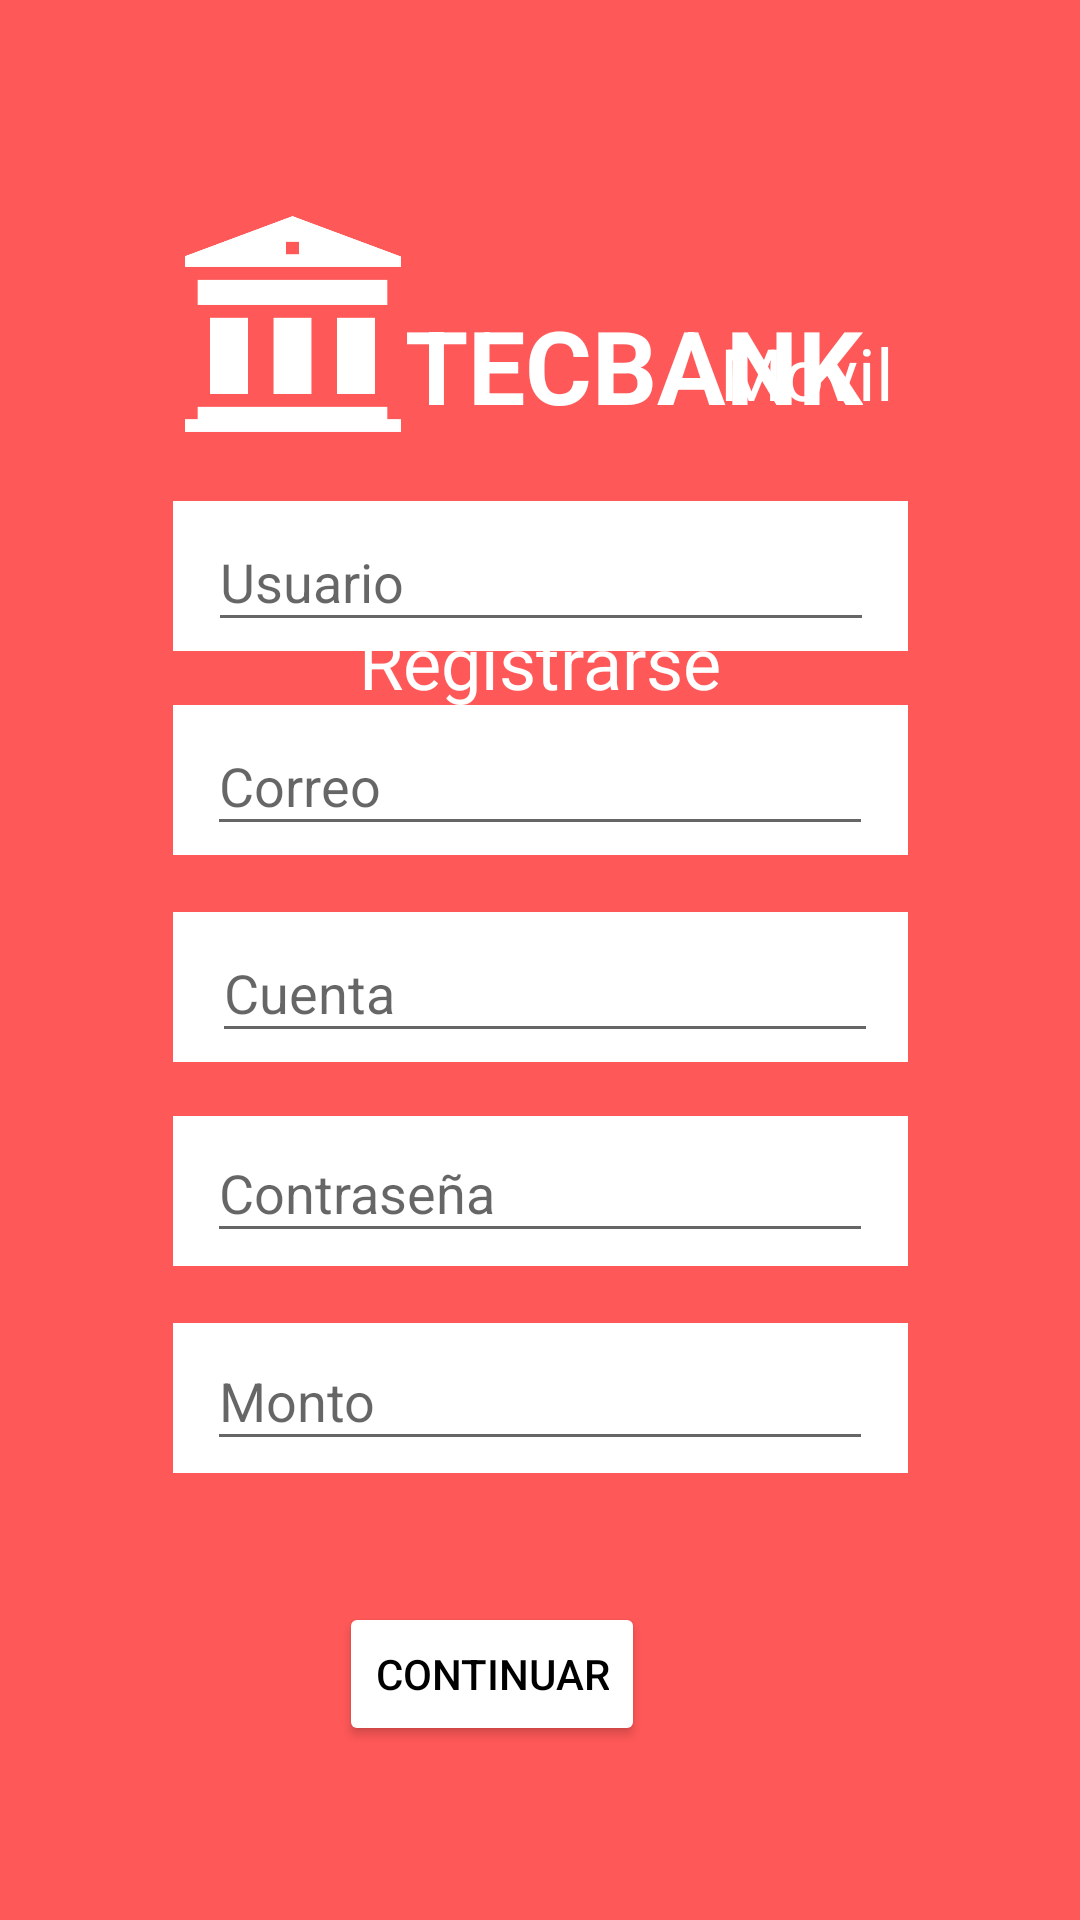

Produce the Android XML layout that renders to this screen, including the resource entries it uses.
<!-- AndroidManifest.xml: application theme Theme.TECBANK -->
<!-- res/layout/activity_register.xml -->
<?xml version="1.0" encoding="utf-8"?>
<androidx.constraintlayout.widget.ConstraintLayout xmlns:android="http://schemas.android.com/apk/res/android"
    xmlns:tools="http://schemas.android.com/tools"
    xmlns:app="http://schemas.android.com/apk/res-auto"
    android:layout_width="match_parent"
    android:background="#FF5858"
    android:layout_height="match_parent"
    tools:context=".register">

    <TextView
        android:id="@+id/t2"
        android:layout_width="60dp"
        android:layout_height="35dp"
        android:layout_marginTop="108dp"
        android:layout_marginEnd="60dp"
        android:contentDescription="@string/app_name"
        android:fontFamily="sans-serif"
        android:text="@string/movil"
        android:textColor="@color/white"
        android:textSize="24sp"
        android:textStyle="normal"
        android:visibility="visible"
        app:layout_constraintEnd_toEndOf="parent"
        app:layout_constraintTop_toTopOf="parent" />

    <androidx.constraintlayout.widget.ConstraintLayout
        android:id="@+id/constraintLayout8"
        android:layout_width="245dp"
        android:layout_height="50dp"
        android:layout_marginStart="83dp"
        android:layout_marginEnd="83dp"
        android:layout_marginBottom="43dp"
        android:background="@color/white"
        app:layout_constraintBottom_toTopOf="@+id/Rcontinuar"
        app:layout_constraintEnd_toEndOf="parent"
        app:layout_constraintStart_toStartOf="parent">

        <EditText
            android:id="@+id/Rmonto"
            android:layout_width="222dp"
            android:layout_height="43dp"
            android:layout_marginStart="13dp"
            android:layout_marginTop="3dp"
            android:layout_marginEnd="13dp"
            android:layout_marginBottom="4dp"
            android:ems="10"
            android:hint="@string/monto"
            android:inputType="number"
            android:minHeight="48dp"
            app:layout_constraintBottom_toBottomOf="parent"
            app:layout_constraintEnd_toEndOf="parent"
            app:layout_constraintHorizontal_bias="0.666"
            app:layout_constraintStart_toStartOf="parent"
            app:layout_constraintTop_toTopOf="parent"
            tools:ignore="TouchTargetSizeCheck"
            android:autofillHints="" />
    </androidx.constraintlayout.widget.ConstraintLayout>

    <TextView
        android:id="@+id/textView"
        android:layout_width="wrap_content"
        android:layout_height="wrap_content"
        android:layout_marginTop="99dp"
        android:contentDescription="@string/app_name"
        android:fontFamily="sans-serif"
        android:freezesText="false"
        android:text="@string/tecbank"
        android:textColor="@color/white"
        android:textSize="34sp"
        android:textStyle="bold"
        app:layout_constraintStart_toEndOf="@+id/imageView"
        app:layout_constraintTop_toTopOf="parent" />

    <ImageView
        android:id="@+id/imageView"
        android:layout_width="75dp"
        android:layout_height="72dp"
        android:layout_marginStart="60dp"
        android:layout_marginTop="72dp"
        android:contentDescription="@string/app_name"
        app:layout_constraintStart_toStartOf="parent"
        app:layout_constraintTop_toTopOf="parent"
        app:srcCompat="@drawable/bank2" />

    <TextView
        android:id="@+id/t"
        android:layout_width="wrap_content"
        android:layout_height="wrap_content"
        android:layout_marginStart="145dp"
        android:layout_marginTop="60dp"
        android:layout_marginEnd="145dp"
        android:text="@string/registrarse"
        android:textColor="#FFFFFF"
        android:textSize="24sp"
        app:layout_constraintEnd_toEndOf="parent"
        app:layout_constraintStart_toStartOf="parent"
        app:layout_constraintTop_toBottomOf="@+id/textView" />

    <Button
        android:id="@+id/Rcontinuar"
        android:layout_width="wrap_content"
        android:layout_height="wrap_content"
        android:layout_marginStart="145dp"
        android:layout_marginEnd="145dp"
        android:layout_marginBottom="58dp"
        android:backgroundTint="@color/white"
        android:text="@string/continuar"
        android:textColor="@color/black"
        app:cornerRadius="10dp"
        app:layout_constraintBottom_toBottomOf="parent"
        app:layout_constraintEnd_toEndOf="parent"
        app:layout_constraintHorizontal_bias="1.0"
        app:layout_constraintStart_toStartOf="parent"
        tools:ignore="TextContrastCheck" />

    <androidx.constraintlayout.widget.ConstraintLayout
        android:layout_width="245dp"
        android:layout_height="50dp"
        android:layout_marginStart="83dp"
        android:layout_marginEnd="83dp"
        android:layout_marginBottom="18dp"
        android:background="@color/white"
        app:layout_constraintBottom_toTopOf="@+id/constraintLayout11"
        app:layout_constraintEnd_toEndOf="parent"
        app:layout_constraintStart_toStartOf="parent">

        <EditText
            android:id="@+id/Rusuario"
            android:layout_width="222dp"
            android:layout_height="43dp"
            android:layout_marginStart="13dp"
            android:layout_marginTop="4dp"
            android:layout_marginEnd="13dp"
            android:layout_marginBottom="3dp"
            android:ems="10"
            android:hint="@string/usuario"
            android:inputType="textPersonName"
            android:minHeight="48dp"
            app:layout_constraintBottom_toBottomOf="parent"
            app:layout_constraintEnd_toEndOf="parent"
            app:layout_constraintStart_toStartOf="parent"
            app:layout_constraintTop_toTopOf="parent"
            tools:ignore="TouchTargetSizeCheck,TextContrastCheck"
            android:autofillHints="" />
    </androidx.constraintlayout.widget.ConstraintLayout>

    <androidx.constraintlayout.widget.ConstraintLayout
        android:id="@+id/constraintLayout11"
        android:layout_width="245dp"
        android:layout_height="50dp"
        android:layout_marginStart="83dp"
        android:layout_marginEnd="83dp"
        android:layout_marginBottom="19dp"
        android:background="@color/white"
        app:layout_constraintBottom_toTopOf="@+id/constraintLayout10"
        app:layout_constraintEnd_toEndOf="parent"
        app:layout_constraintStart_toStartOf="parent">

        <EditText
            android:id="@+id/Rcorreo"
            android:layout_width="222dp"
            android:layout_height="43dp"
            android:layout_marginStart="13dp"
            android:layout_marginTop="4dp"
            android:layout_marginEnd="13dp"
            android:layout_marginBottom="3dp"
            android:ems="10"
            android:hint="@string/correo"
            android:inputType="textPersonName"
            android:minHeight="48dp"
            app:layout_constraintBottom_toBottomOf="parent"
            app:layout_constraintEnd_toEndOf="parent"
            app:layout_constraintHorizontal_bias="0.666"
            app:layout_constraintStart_toStartOf="parent"
            app:layout_constraintTop_toTopOf="parent"
            tools:ignore="TouchTargetSizeCheck"
            android:importantForAutofill="no" />
    </androidx.constraintlayout.widget.ConstraintLayout>

    <androidx.constraintlayout.widget.ConstraintLayout
        android:id="@+id/constraintLayout10"
        android:layout_width="245dp"
        android:layout_height="50dp"
        android:layout_marginStart="83dp"
        android:layout_marginEnd="83dp"
        android:layout_marginBottom="18dp"
        android:background="@color/white"
        app:layout_constraintBottom_toTopOf="@+id/constraintLayout9"
        app:layout_constraintEnd_toEndOf="parent"
        app:layout_constraintStart_toStartOf="parent">

        <EditText
            android:id="@+id/RCuenta"
            android:layout_width="222dp"
            android:layout_height="43dp"
            android:layout_marginStart="13dp"
            android:layout_marginTop="4dp"
            android:layout_marginEnd="13dp"
            android:layout_marginBottom="3dp"
            android:ems="10"
            android:hint="@string/cuenta"
            android:inputType="textPersonName"
            android:minHeight="48dp"
            app:layout_constraintBottom_toBottomOf="parent"
            app:layout_constraintEnd_toEndOf="parent"
            app:layout_constraintHorizontal_bias="0.0"
            app:layout_constraintStart_toStartOf="parent"
            app:layout_constraintTop_toTopOf="parent"
            tools:ignore="TouchTargetSizeCheck"
            android:autofillHints="" />
    </androidx.constraintlayout.widget.ConstraintLayout>

    <androidx.constraintlayout.widget.ConstraintLayout
        android:id="@+id/constraintLayout9"
        android:layout_width="245dp"
        android:layout_height="50dp"
        android:layout_marginStart="83dp"
        android:layout_marginEnd="83dp"
        android:layout_marginBottom="19dp"
        android:background="@color/white"
        app:layout_constraintBottom_toTopOf="@+id/constraintLayout8"
        app:layout_constraintEnd_toEndOf="parent"
        app:layout_constraintStart_toStartOf="parent">

        <EditText
            android:id="@+id/Rcontraseña"
            android:layout_width="222dp"
            android:layout_height="43dp"
            android:layout_marginStart="13dp"
            android:layout_marginTop="2dp"
            android:layout_marginEnd="13dp"
            android:layout_marginBottom="4dp"
            android:ems="10"
            android:hint="@string/contrase_a"
            android:inputType="textPassword"
            android:minHeight="48dp"
            app:layout_constraintBottom_toBottomOf="parent"
            app:layout_constraintEnd_toEndOf="parent"
            app:layout_constraintHorizontal_bias="0.666"
            app:layout_constraintStart_toStartOf="parent"
            app:layout_constraintTop_toTopOf="parent"
            tools:ignore="TouchTargetSizeCheck,TextContrastCheck"
            android:autofillHints="" />
    </androidx.constraintlayout.widget.ConstraintLayout>

</androidx.constraintlayout.widget.ConstraintLayout>
<!-- resources referenced by this layout -->
<resources>
  <!-- drawable bank2: png bitmap (drawable-v24, 5809 bytes) -->
  <string name="app_name">TECBANK</string>
  <string name="continuar">Continuar</string>
  <string name="contrase_a">Contraseña</string>
  <string name="correo">Correo</string>
  <string name="cuenta">Cuenta</string>
  <string name="monto">Monto</string>
  <string name="movil">Movil</string>
  <string name="registrarse">Registrarse</string>
  <string name="tecbank">TECBANK</string>
  <string name="usuario">Usuario</string>
  <style name="Theme.TECBANK" parent="Theme.MaterialComponents.DayNight.NoActionBar">
          
          <item name="colorPrimary">@color/purple_500</item>
          <item name="colorPrimaryVariant">@color/purple_700</item>
          <item name="colorOnPrimary">@color/white</item>
          
          <item name="colorSecondary">@color/teal_200</item>
          <item name="colorSecondaryVariant">@color/teal_700</item>
          <item name="colorOnSecondary">@color/black</item>
          
          <item name="android:statusBarColor" tools:targetApi="l">?attr/colorPrimaryVariant</item>
          
      </style>
  <!-- not gathered from this repository: default colours our renderer supplied (Android Studio template values) -->
  <color name="purple_500">#FF6200EE</color>
  <color name="purple_700">#FF3700B3</color>
  <color name="teal_200">#FF03DAC5</color>
  <color name="teal_700">#FF018786</color>
  <color name="black">#FF000000</color>
  <color name="white">#FFFFFFFF</color>
</resources>
